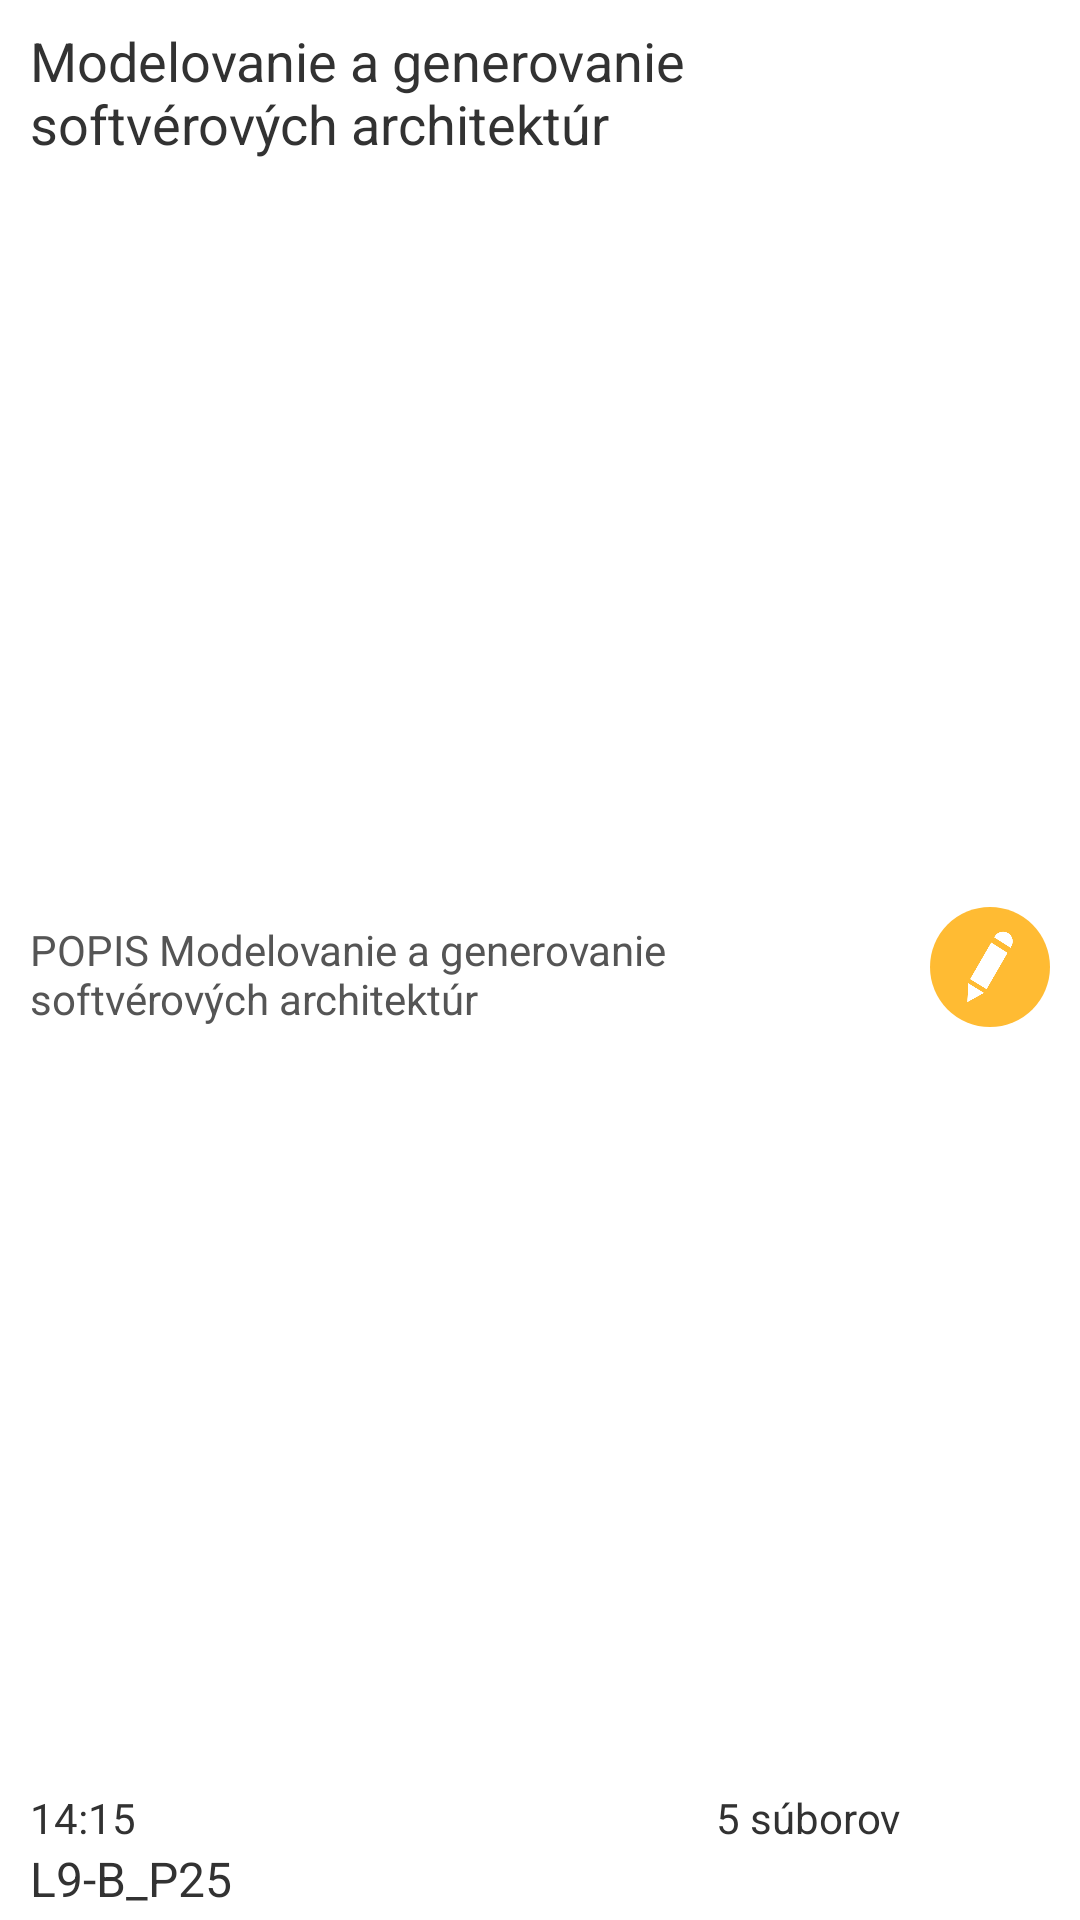

Write the Android layout XML for this screen, with the resource values it uses.
<!-- AndroidManifest.xml: application theme AppTheme -->
<!-- res/layout/event_item.xml -->
<?xml version="1.0" encoding="utf-8"?>
<LinearLayout xmlns:android="http://schemas.android.com/apk/res/android"
    android:layout_width="match_parent"
    android:layout_height="match_parent"
    android:orientation="horizontal"
    android:descendantFocusability="blocksDescendants" >

    <LinearLayout
        android:layout_width="match_parent"
        android:layout_height="wrap_content"
        android:layout_weight="1"
        android:orientation="vertical" >

        <RelativeLayout
            android:layout_width="match_parent"
            android:layout_height="wrap_content"
            android:layout_marginLeft="5dp"
            android:layout_marginRight="5dp"
            android:layout_marginTop="5dp"
            android:layout_weight="1"
            android:background="@drawable/card"
            android:paddingBottom="3dp"
            android:paddingLeft="5dp"
            android:paddingRight="5dp"
            android:paddingTop="3dp" >

            <LinearLayout
                android:layout_width="match_parent"
                android:layout_height="match_parent"
                android:layout_toLeftOf="@+id/event_item_button"
                android:orientation="vertical"
                android:paddingRight="10dp" >

                <TextView
                    android:id="@+id/event_item_title"
                    android:layout_width="match_parent"
                    android:layout_height="wrap_content"
                    android:layout_weight="1"
                    android:ellipsize="end"
                    android:lines="2"
                    android:text="Modelovanie a generovanie softvérových architektúr"
                    android:textSize="18sp" />

                <TextView
                    android:id="@+id/event_item_desc"
                    android:layout_width="match_parent"
                    android:layout_height="wrap_content"
                    android:layout_weight="1"
                    android:ellipsize="end"
                    android:lines="2"
                    android:text="POPIS Modelovanie a generovanie softvérových architektúr"
                    android:textColor="#555"
                    android:textSize="14sp" />

                <View
                    android:layout_width="match_parent"
                    android:layout_height="1px"
                    android:layout_weight="0"
                    android:background="@color/gray_dark" />

                <LinearLayout
                    android:layout_width="match_parent"
                    android:layout_height="wrap_content"
                    android:layout_weight="0"
                    android:gravity="bottom"
                    android:orientation="vertical" >

                    <LinearLayout
                        android:layout_width="match_parent"
                        android:layout_height="wrap_content"
                        android:orientation="horizontal" >

                        <TextView
                            android:id="@+id/event_item_date"
                            android:layout_width="match_parent"
                            android:layout_height="wrap_content"
                            android:layout_weight="1"
                            android:lines="1"
                            android:text="14:15"
                            android:textSize="14sp" />
                        
                        <TextView
                            android:id="@+id/event_item_files"
                            android:layout_width="match_parent"
                            android:layout_height="wrap_content"
                            android:layout_weight="1"
                            android:lines="1"
                            android:gravity="right"
                            android:text="5 súborov"
                            android:textSize="14sp" />
                        
                    </LinearLayout>

                    <TextView
                        android:id="@+id/event_item_room"
                        android:layout_width="match_parent"
                        android:layout_height="wrap_content"
                        android:layout_weight="1"
                        android:lines="1"
                        android:text="L9-B_P25"
                        android:textSize="16sp" />
                </LinearLayout>
            </LinearLayout>

            <ImageButton
                android:id="@+id/event_item_button"
                android:layout_width="40dp"
                android:layout_height="40dp"
                android:layout_alignParentRight="true"
                android:layout_centerVertical="true"
                android:background="@drawable/circle_orange_selector"
                android:padding="8dp"
                android:scaleType="fitCenter"
                android:src="@drawable/pencil" />
        </RelativeLayout>
    </LinearLayout>

</LinearLayout>
<!-- resources referenced by this layout -->
<resources>
  <!-- drawable circle_orange_selector (drawable) -->
  <?xml version="1.0" encoding="utf-8"?>
  <selector xmlns:android="http://schemas.android.com/apk/res/android">
  
      <item android:state_selected="true"><shape android:shape="oval">
              <solid android:color="@color/HoloOragneDark" />
  
              <size android:height="100dp" android:width="100dp" />
          </shape></item>
      <item android:state_pressed="true"><shape android:shape="oval">
              <solid android:color="@color/HoloOragneDark" />
  
              <size android:height="100dp" android:width="100dp" />
          </shape></item>
      <item android:state_pressed="false"><shape android:shape="oval">
              <solid android:color="@color/HoloOragne" />
  
              <size android:height="100dp" android:width="100dp" />
          </shape></item>
  
  </selector>
  <!-- drawable pencil: png bitmap (drawable-xxhdpi, 7598 bytes) -->
  <style name="AppTheme" parent="AppBaseTheme">
          
      </style>
  <color name="HoloOragneDark">#F80</color>
  <color name="HoloOragne">#FB3</color>
  <style name="AppBaseTheme" parent="android:Theme.Light">
          
      </style>
</resources>
